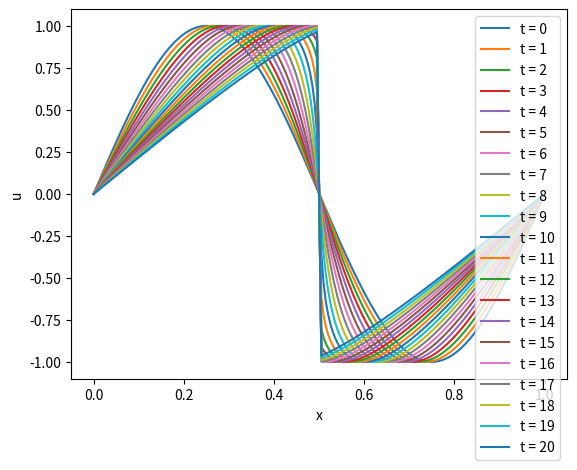

Python code for this plot:
#!/usr/bin/python

#################################################
# 3D Navier-Stokes/Euler solver
# [redacted]
# Oklahoma State University
# [redacted]
#################################################

import numpy as np
import matplotlib.pyplot as plt

# domain
x0 = 0.
xL = 1.

nx = 200
dx = (xL - x0)/float(nx)

x = np.empty(nx+1)
u = np.empty(nx+1)

for i in range(nx+1):
    x[i] = x0 + float(i)*dx

Tmax = 0.3
nt = 2000
nf = 20
kf = nt/nf
dt = Tmax/float(nt)
t = 0.

for i in range(nx+1):
    u[i] = np.sin(2.*np.pi*x[i])
u[0] = 0.
u[nx] = 0.
plot = [u]


def w3(a, b, c):
    eps = 1.e-6
    q1 = -0.5*a + 1.5*b
    q2 = 0.5*b + 0.5*c

    s1 = (b-a)**2
    s2 = (c-b)**2

    a1 = (1./3.)/(eps+s1)**2
    a2 = (2./3.)/(eps+s2)**2
    f = (a1*q1 + a2*q2)/(a1 + a2)

    return f


def rhs_weno(nx,dx,_u):
    q = np.empty(nx+3)
    r = np.empty(nx-1)
    for i in range(0, nx+1):
        q[i+1] = _u[i]
    q[0] = 2.*q[1] - q[2]
    q[nx+2] = 2.*q[nx+1] - q[nx]

    for i in range(1, nx):
        if _u[i] >= 0.:
            v1 = (q[i] - q[i-1])/dx
            v2 = (q[i+1] - q[i])/dx
            v3 = (q[i+2] - q[i+1])/dx

            g = w3(v1, v2, v3)
            r[i-1] = -_u[i]*g

        else:
            v1 = (q[i+3] - q[i+2])/dx
            v2 = (q[i+2] - q[i+1])/dx
            v3 = (q[i+1] - q[i])/dx

            g = w3(v1, v2, v3)
            r[i-1] = -_u[i]*g

    return r


def weno(nx, dx, dt, _u):
    v = np.empty(nx+1)
    v[0] = _u[0]
    v[nx] = _u[nx]

    r = rhs_weno(nx, dx, _u)
    for i in range(1,nx):
        v[i] = _u[i] + dt*r[i-1]

    r = rhs_weno(nx, dx, v)
    for i in range(1,nx):
        v[i] = 0.75*_u[i] + 0.25*v[i] + 0.25*dt*r[i-1]

    r = rhs_weno(nx, dx, v)
    for i in range(1,nx):
        v[i] = 1./3.*_u[i] + 2./3.*v[i] + 2./3.*dt*r[i-1]

    return v


# main function
for k in range(1, nt+1):

    u = weno(nx, dx, dt, u)
    t = t + dt

    if (k % kf) == 0:
        plot.append(u)
        # plt.figure()
        # plt.plot(x, u, label='t=final time')
        # plt.show()

plt.figure()
for i in range(nf+1):
    plt.plot(x, plot[i], linewidth=1.5, label=r't = '+str(i))
plt.ylabel('u')
plt.xlabel('x')
plt.legend(fontsize=10)
plt.tick_params(axis='both', labelsize=10)
plt.savefig('burgers1d.png', dpi = 1000)
plt.show()
